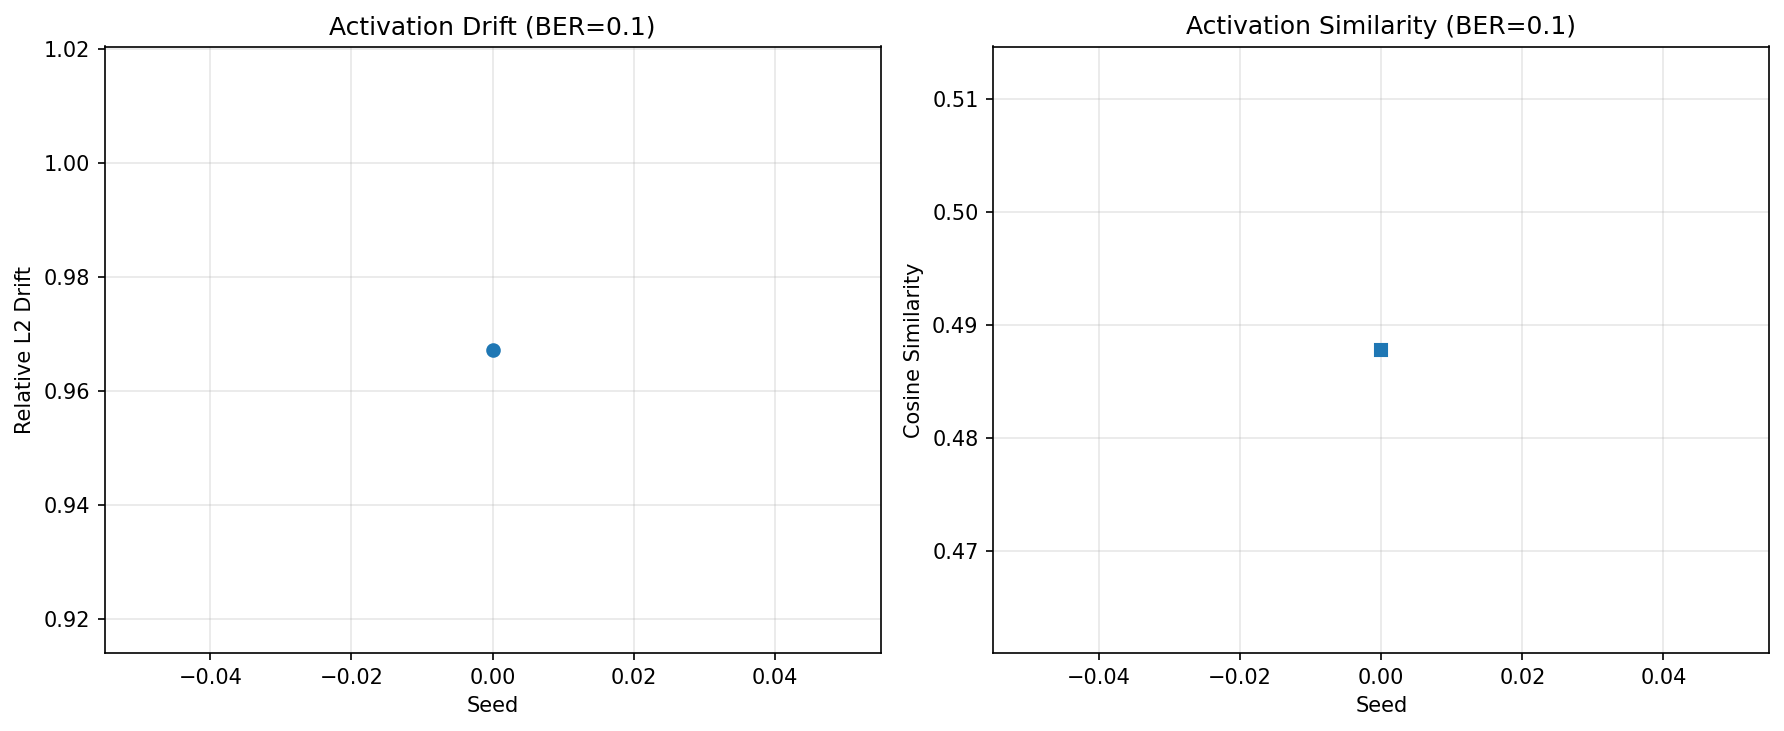

The file beside this chart, header and first rows:
l2_relative, cosine_similarity, l2_by_layer, cosine_by_layer, batch_idx, seed
0.9673, 0.4878, {'features.3': 0.8809248199860455, 'feat…, {'features.3': 0.7614524800031421, 'feat…, 0, 0
